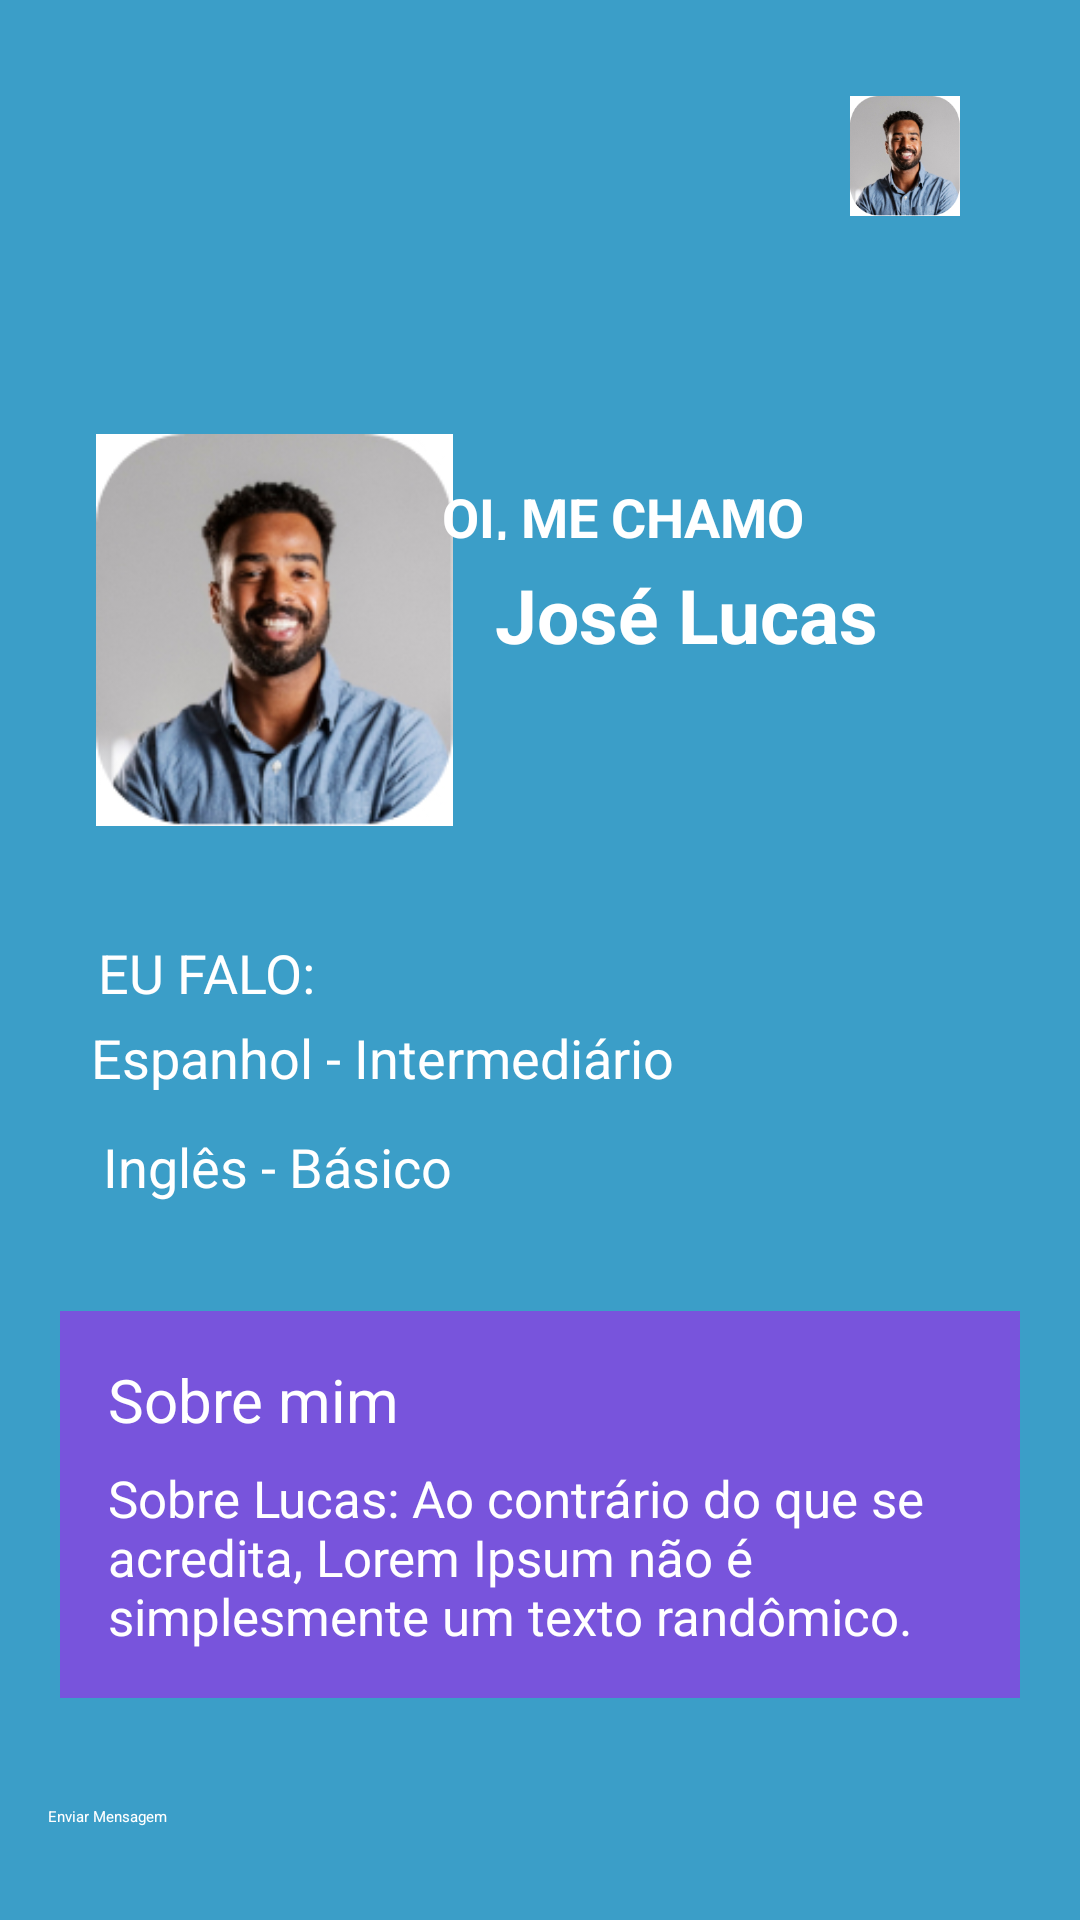

Android layout source for this screen:
<!-- AndroidManifest.xml: application theme Theme.Lingol -->
<!-- res/layout/activity_user_profile.xml -->
<ScrollView
    xmlns:android="http://schemas.android.com/apk/res/android"
    xmlns:app="http://schemas.android.com/apk/res-auto"
    xmlns:tools="http://schemas.android.com/tools"
    android:layout_width="match_parent"
    android:background="@color/azulsite"
    android:layout_height="match_parent">

    <LinearLayout
        android:layout_width="match_parent"
        android:layout_height="wrap_content"
        android:orientation="vertical">

        <androidx.constraintlayout.widget.ConstraintLayout
            android:layout_width="match_parent"
            android:layout_height="wrap_content"
            android:background="@color/azulsite"
            android:padding="16dp">

            

            <ImageView
                android:id="@+id/logo"
                android:layout_width="101dp"
                android:layout_height="76dp"
                android:layout_marginTop="16dp"
                android:contentDescription="Logo"
                android:src="@drawable/logo1"
                app:layout_constraintEnd_toEndOf="parent"
                app:layout_constraintHorizontal_bias="0.071"
                app:layout_constraintStart_toStartOf="parent"
                app:layout_constraintTop_toTopOf="parent" />

            <ImageView
                android:id="@+id/logouser"
                android:layout_width="40dp"
                android:layout_height="40dp"
                android:layout_marginTop="16dp"
                android:layout_marginEnd="12dp"
                android:contentDescription="Logo Pequena"
                android:src="@drawable/perfil"
                app:layout_constraintEnd_toEndOf="parent"
                app:layout_constraintHorizontal_bias="0.936"
                app:layout_constraintStart_toEndOf="@+id/logo"
                app:layout_constraintTop_toTopOf="parent" />

            <ImageButton
                android:id="@+id/btnProfilePhoto_3"
                android:layout_width="119dp"
                android:layout_height="132dp"
                android:layout_marginTop="72dp"
                android:background="@null"
                android:contentDescription="Selecione uma Foto"
                android:src="@drawable/perfil"
                app:layout_constraintEnd_toEndOf="parent"
                app:layout_constraintHorizontal_bias="0.076"
                app:layout_constraintStart_toStartOf="parent"
                app:layout_constraintTop_toBottomOf="@+id/logouser" />

            <TextView
                android:id="@+id/visitperfil"
                android:layout_width="wrap_content"
                android:layout_height="20dp"
                android:layout_marginTop="52dp"
                android:gravity="center"
                android:text="OI, ME CHAMO"
                android:textColor="@android:color/white"
                android:textSize="18sp"
                android:textStyle="bold"
                app:layout_constraintEnd_toEndOf="parent"
                app:layout_constraintHorizontal_bias="0.634"
                app:layout_constraintStart_toStartOf="parent"
                app:layout_constraintTop_toBottomOf="@+id/logo" />

            <TextView
                android:id="@+id/Nameuser"
                android:layout_width="wrap_content"
                android:layout_height="wrap_content"
                android:layout_marginTop="8dp"
                android:gravity="left"
                android:text="José Lucas"
                android:textColor="@android:color/white"
                android:textSize="25sp"
                android:textStyle="bold"
                app:layout_constraintEnd_toEndOf="parent"
                app:layout_constraintHorizontal_bias="0.214"
                app:layout_constraintStart_toEndOf="@+id/btnProfilePhoto_3"
                app:layout_constraintTop_toBottomOf="@+id/visitperfil" />

            <TextView
                android:id="@+id/textView3"
                android:layout_width="wrap_content"
                android:layout_height="wrap_content"
                android:layout_marginTop="36dp"
                android:text="EU FALO:"
                android:textColor="@android:color/white"
                android:textSize="18sp"
                app:layout_constraintEnd_toEndOf="parent"
                app:layout_constraintHorizontal_bias="0.065"
                app:layout_constraintStart_toStartOf="parent"
                app:layout_constraintTop_toBottomOf="@+id/btnProfilePhoto_3" />

            <TextView
                android:id="@+id/textView5"
                android:layout_width="wrap_content"
                android:layout_height="wrap_content"
                android:layout_marginTop="4dp"
                android:text="Espanhol - Intermediário"
                android:textColor="@android:color/white"
                android:textSize="18sp"
                app:layout_constraintEnd_toEndOf="parent"
                app:layout_constraintHorizontal_bias="0.108"
                app:layout_constraintStart_toStartOf="parent"
                app:layout_constraintTop_toBottomOf="@+id/textView3" />

            <TextView
                android:id="@+id/textView4"
                android:layout_width="wrap_content"
                android:layout_height="wrap_content"
                android:layout_marginTop="12dp"
                android:text="Inglês - Básico"
                android:textColor="@android:color/white"
                android:textSize="18sp"
                app:layout_constraintEnd_toEndOf="parent"
                app:layout_constraintHorizontal_bias="0.087"
                app:layout_constraintStart_toStartOf="parent"
                app:layout_constraintTop_toBottomOf="@+id/textView5" />

        </androidx.constraintlayout.widget.ConstraintLayout>

        <androidx.constraintlayout.widget.ConstraintLayout
            android:id="@+id/welcome_section_3"
            android:layout_width="match_parent"
            android:layout_height="wrap_content"
            android:layout_margin="20dp"
            android:background="@color/roxo"
            android:padding="16dp">

            <TextView
                android:id="@+id/sobremim"
                android:layout_width="wrap_content"
                android:layout_height="wrap_content"
                android:text="Sobre mim"
                android:textColor="@android:color/white"
                android:textSize="20sp"
                tools:ignore="MissingConstraints" />

            <TextView
                android:id="@+id/textView2_3"
                android:layout_width="wrap_content"
                android:layout_height="wrap_content"
                android:layout_marginTop="8dp"
                android:text="Sobre Lucas: Ao contrário do que se acredita, Lorem Ipsum não é simplesmente um texto randômico."
                android:textColor="@android:color/white"
                android:textSize="17sp"
                app:layout_constraintEnd_toEndOf="parent"
                app:layout_constraintStart_toStartOf="parent"
                app:layout_constraintTop_toBottomOf="@id/sobremim" />

        </androidx.constraintlayout.widget.ConstraintLayout>

        <Button
            android:id="@+id/btn_send_message"
            android:layout_width="wrap_content"
            android:layout_height="wrap_content"
            android:layout_margin="16dp"
            android:backgroundTint="@color/roxoescuro"
            android:text="Enviar Mensagem"
            android:textColor="@android:color/white"
            app:layout_constraintEnd_toEndOf="parent"
            app:layout_constraintStart_toStartOf="parent"
            app:layout_constraintTop_toBottomOf="@id/textView2_3" />

        <LinearLayout
            android:id="@+id/footer"
            android:layout_width="match_parent"
            android:layout_height="73dp"
            android:layout_marginTop="70dp"
            android:background="@color/roxoescuro"
            android:gravity="center_vertical"
            android:orientation="horizontal"
            android:padding="16dp">

            
            <ImageView
                android:id="@+id/footer_logo"
                android:layout_width="40dp"
                android:layout_height="40dp"
                android:layout_gravity="start"
                android:contentDescription="Logo Pequena"
                android:src="@drawable/logo1" />

            
            <TextView
                android:id="@+id/footer_text"
                android:layout_width="wrap_content"
                android:layout_height="wrap_content"
                android:layout_gravity="end"
                android:text="LingoLife © Copyright 2024. All Rights Reserved."
                android:textColor="@android:color/white"
                android:textSize="14sp" />

        </LinearLayout>

    </LinearLayout>

</ScrollView>
<!-- resources referenced by this layout -->
<resources>
  <color name="azulsite">#3B9EC8</color>
  <color name="roxo">#7854DC</color>
  <color name="roxoescuro">#09116D</color>
  <!-- drawable perfil: jpg bitmap (drawable, 32736 bytes) -->
</resources>
